Photos from the image-classification dataset "Cropped_Tumors" in the GitHub repository victorsobottka/Deep_Learning_FinalProject. Its 3 classes are: benign, malignant, normal.

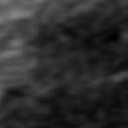
Label: normal

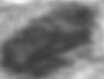
Label: benign

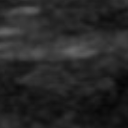
Label: normal

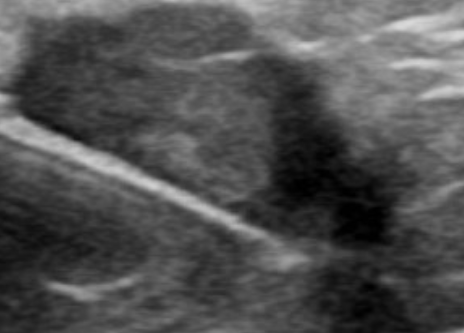
Label: malignant

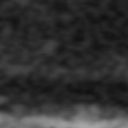
Label: normal

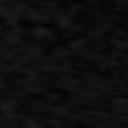
Label: normal
